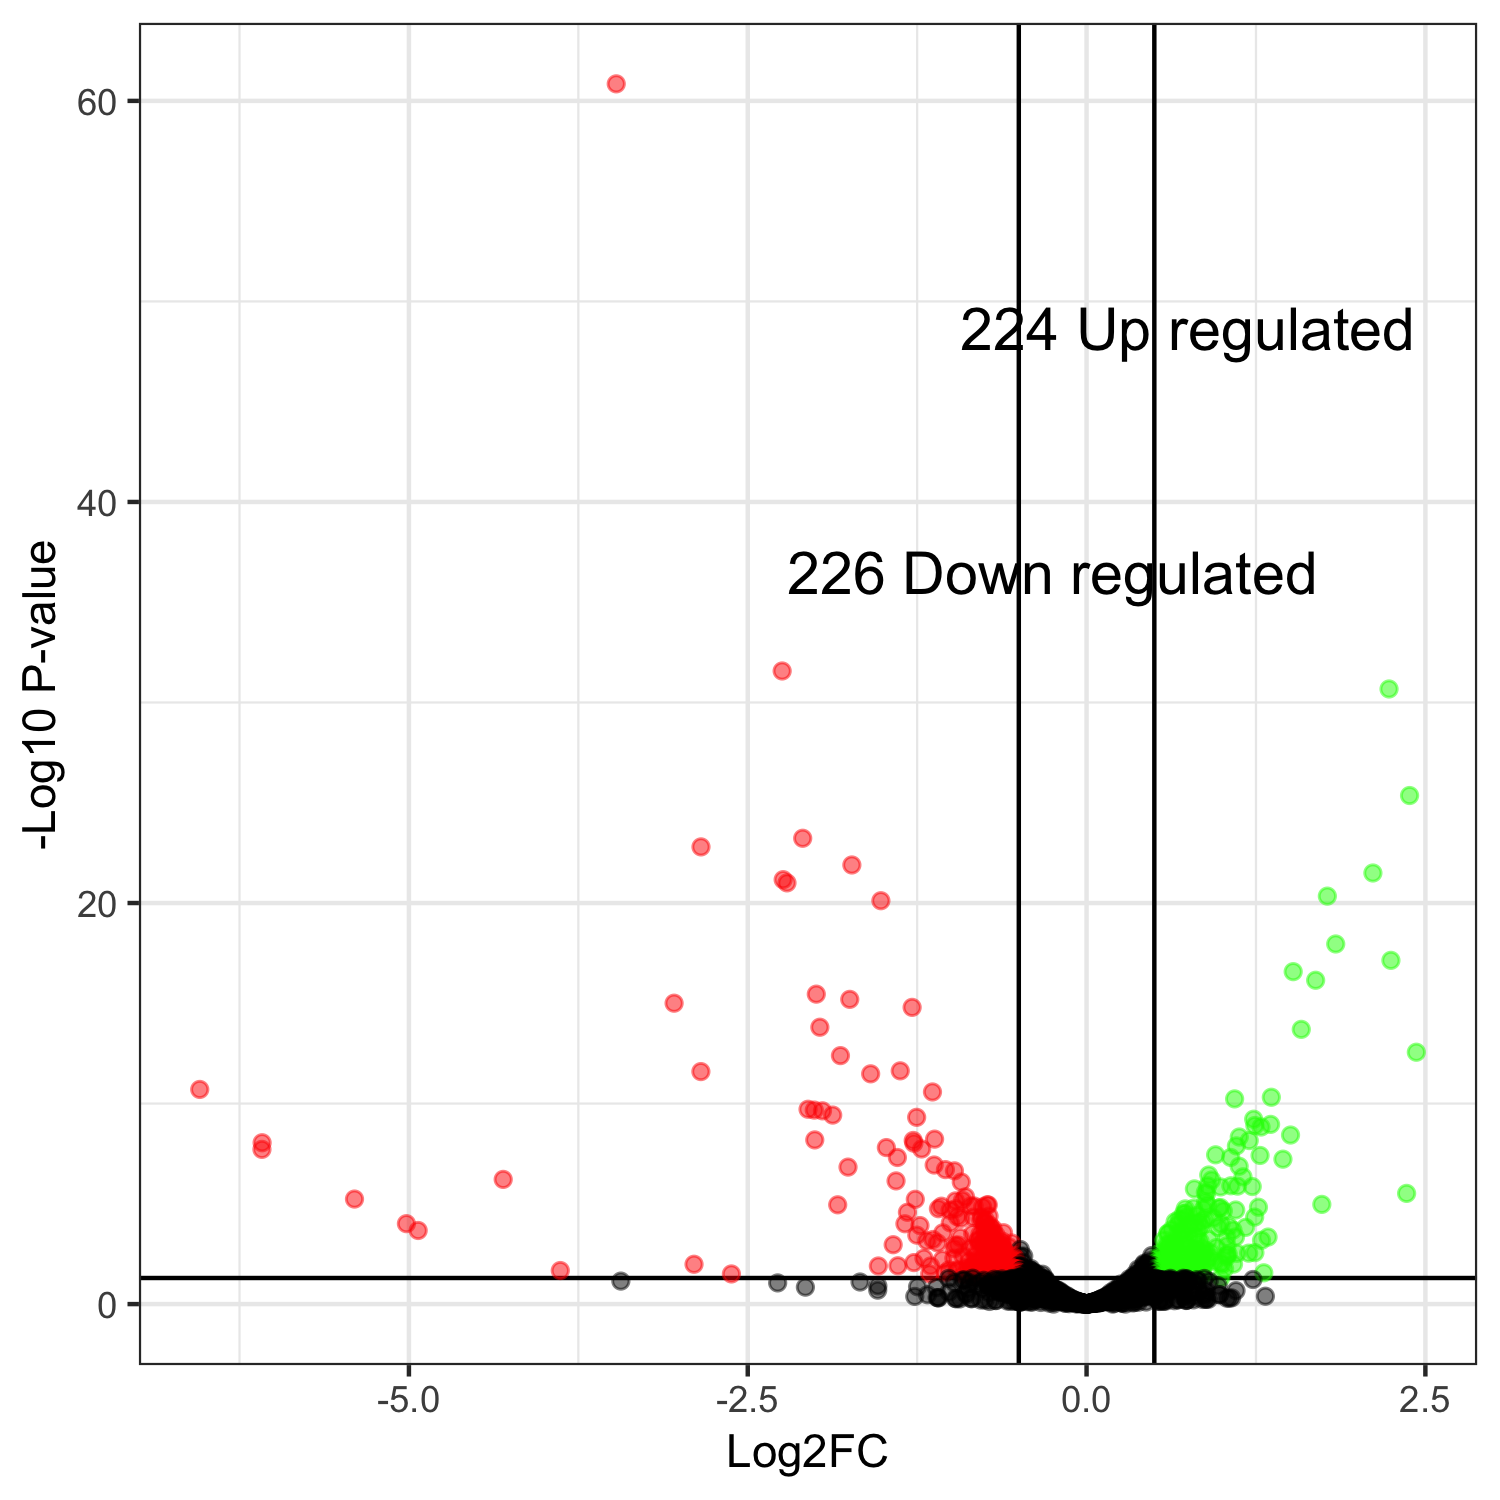

The file beside this chart, header and first rows:
, genes, logFC, logCPM, PValue, FDR
4, YALI1_D00474g, -3.47, 8.789, 1.41282498810249e-61, 2.61372622798961e-58
5, YALI1_A06099g, -2.246, 8.798, 2.68327471251854e-32, 2.48202910907965e-29
13, YALI1_C29506g, 2.232, 9.332, 2.1191159672415e-31, 1.30678817979893e-28
14, YALI1_F37320g, 2.383, 8.437, 4.35514888245421e-26, 2.01425635813507e-23
22, YALI1_C10203g, -2.095, 9.053, 5.89982625848513e-24, 2.1829357156395e-21
38, YALI1_E02481g, -2.845, 9.917, 1.58853734133648e-23, 4.89799013578748e-21
3, YALI1_C31408g, -1.732, 9.782, 1.26621448881081e-22, 3.34642400614285e-20
20, YALI1_E07234g, 2.113, 8.597, 3.18039019544902e-22, 7.35465232697587e-20
37, YALI1_E41251g, -2.239, 9.513, 6.8314066941098e-22, 1.40423359823368e-19
12, YALI1_E09241g, -2.21, 10.54, 9.89459634773046e-22, 1.83050032433014e-19
9, YALI1_F23664g, 1.777, 11.27, 4.52657889395705e-21, 7.6128826852914e-19
1, YALI1_A16292g, -1.518, 9.372, 7.67160635302105e-21, 1.18270597942408e-18
39, YALI1_E17389g, 1.838, 8.089, 1.10194516364395e-18, 1.56815273287793e-16
92, YALI1_B29419g, 2.246, 9.788, 7.22979311293727e-18, 9.55365518495282e-16
15, YALI1_F38191g, 1.525, 8.819, 2.64806887207175e-17, 3.26595160888849e-15
33, YALI1_E27441g, 1.69, 9.642, 7.10509375001212e-17, 8.21526464845152e-15
46, YALI1_C32886g, -1.994, 8.943, 3.49813512386973e-16, 3.80679410538765e-14
42, YALI1_A10857g, -1.747, 9.668, 6.37063925730242e-16, 6.54760145889416e-14
89, YALI1_E31005g, -3.043, 10.34, 9.8814458609601e-16, 9.62140781198746e-14
2, YALI1_E36437g, -1.287, 9.788, 1.59710343775957e-15, 1.4773206799276e-13
104, YALI1_B25553g, -1.968, 9.178, 1.56204549476975e-14, 1.37608769777335e-12
24, YALI1_D26263g, 1.584, 8.508, 1.99820086132373e-14, 1.6803052697495e-12
119, YALI1_C26377g, 2.433, 10.62, 2.7562434121538e-13, 2.2169783967324e-11
80, YALI1_D26051g, -1.816, 9.441, 4.06755242312853e-13, 3.13540499282824e-11
58, YALI1_C30320g, -1.375, 9.641, 2.33657480071014e-12, 1.7290653525255e-10
136, YALI1_F36733g, -2.846, 10.08, 2.54319758022942e-12, 1.80958289362478e-10
59, YALI1_D13510g, -1.593, 9.127, 3.29261187070682e-12, 2.25604887437319e-10
1787, YALI1_D06131g, -6.544, -11.47, 1.97581072229207e-11, 1.30544637008583e-09
7, YALI1_D18408g, -1.137, 9.055, 2.63919203048898e-11, 1.68362250220849e-09
23, YALI1_A15105g, 1.363, 7.786, 4.84908971988149e-11, 2.99027199392692e-09
11, YALI1_F12138g, 1.092, 9.486, 5.86131956812684e-11, 3.49788425839828e-09
134, YALI1_D04128g, -2.055, 10.31, 1.9252424287717e-10, 1.11303077913364e-08
154, YALI1_F37463g, -2.009, 9.805, 2.11614002837347e-10, 1.18632092499725e-08
166, YALI1_B12409g, -1.949, 9.405, 2.3072381344526e-10, 1.25540898492274e-08
116, YALI1_D31155g, -1.873, 8.401, 3.75192858257018e-10, 1.98316225078709e-08
49, YALI1_D02444g, -1.254, 8.547, 4.85973642181997e-10, 2.49736455010193e-08
17, YALI1_B18572g, 1.233, 10.38, 6.02719618989337e-10, 3.01359809494668e-08
84, YALI1_D13545g, 1.358, 9.051, 1.0937797978998e-09, 5.3249805950385e-08
118, YALI1_F37714g, 1.242, 8.318, 1.24403124926198e-09, 5.90117387470427e-08
74, YALI1_B24638g, 1.287, 7.78, 1.47695692264848e-09, 6.83092576724922e-08
211, YALI1_E41367g, 1.505, 9.602, 3.70887120961563e-09, 1.6735150579973e-07
21, YALI1_C29676g, 1.127, 7.992, 4.66060834186977e-09, 2.05288700772835e-07
81, YALI1_F02309g, -1.121, 10.7, 5.94649712027102e-09, 2.55837666802358e-07
223, YALI1_A20995g, -2.005, 9.698, 6.50226869593536e-09, 2.73390842897282e-07
67, YALI1_D12832g, -1.279, 7.986, 6.92656798665154e-09, 2.81974060088223e-07
131, YALI1_B24351g, 1.2, 8.249, 7.01124689949096e-09, 2.81974060088223e-07
1789, YALI1_F35868g, -6.083, -11.77, 8.98675172851703e-09, 3.53733844633117e-07
109, YALI1_D00888g, -1.274, 8.453, 9.44706560425935e-09, 3.64105653497496e-07
103, YALI1_B05798g, 1.106, 8.431, 1.29035140788121e-08, 4.8717349073066e-07
174, YALI1_B14121g, -1.477, 9.099, 1.56594783983714e-08, 5.79400700739743e-07
141, YALI1_D10197g, -1.217, 8.609, 1.83955923959115e-08, 6.67291096714436e-07
1788, YALI1_B12489g, -6.085, -11.75, 1.92797085969992e-08, 6.85912709700932e-07
6, YALI1_B11853g, 0.952, 8.763, 3.59418635893249e-08, 1.25457448377832e-06
112, YALI1_E23610g, 1.28, 8.151, 3.87041937655965e-08, 1.32597700863618e-06
102, YALI1_E07347g, 1.064, 8.513, 4.86089400262742e-08, 1.61558856641053e-06
195, YALI1_E16556g, -1.396, 9.776, 4.89043025508052e-08, 1.61558856641053e-06
226, YALI1_D09566g, 1.449, 8.276, 5.93633791973732e-08, 1.92670616693229e-06
190, YALI1_E41276g, -1.125, 8.965, 1.16081858967188e-07, 3.70261101878099e-06
16, YALI1_D16151g, 1.126, 7.523, 1.33839010492996e-07, 4.19664693918718e-06
285, YALI1_F29395g, -1.76, 8.446, 1.47495783068766e-07, 4.5477866446203e-06
... 1,790 more rows
